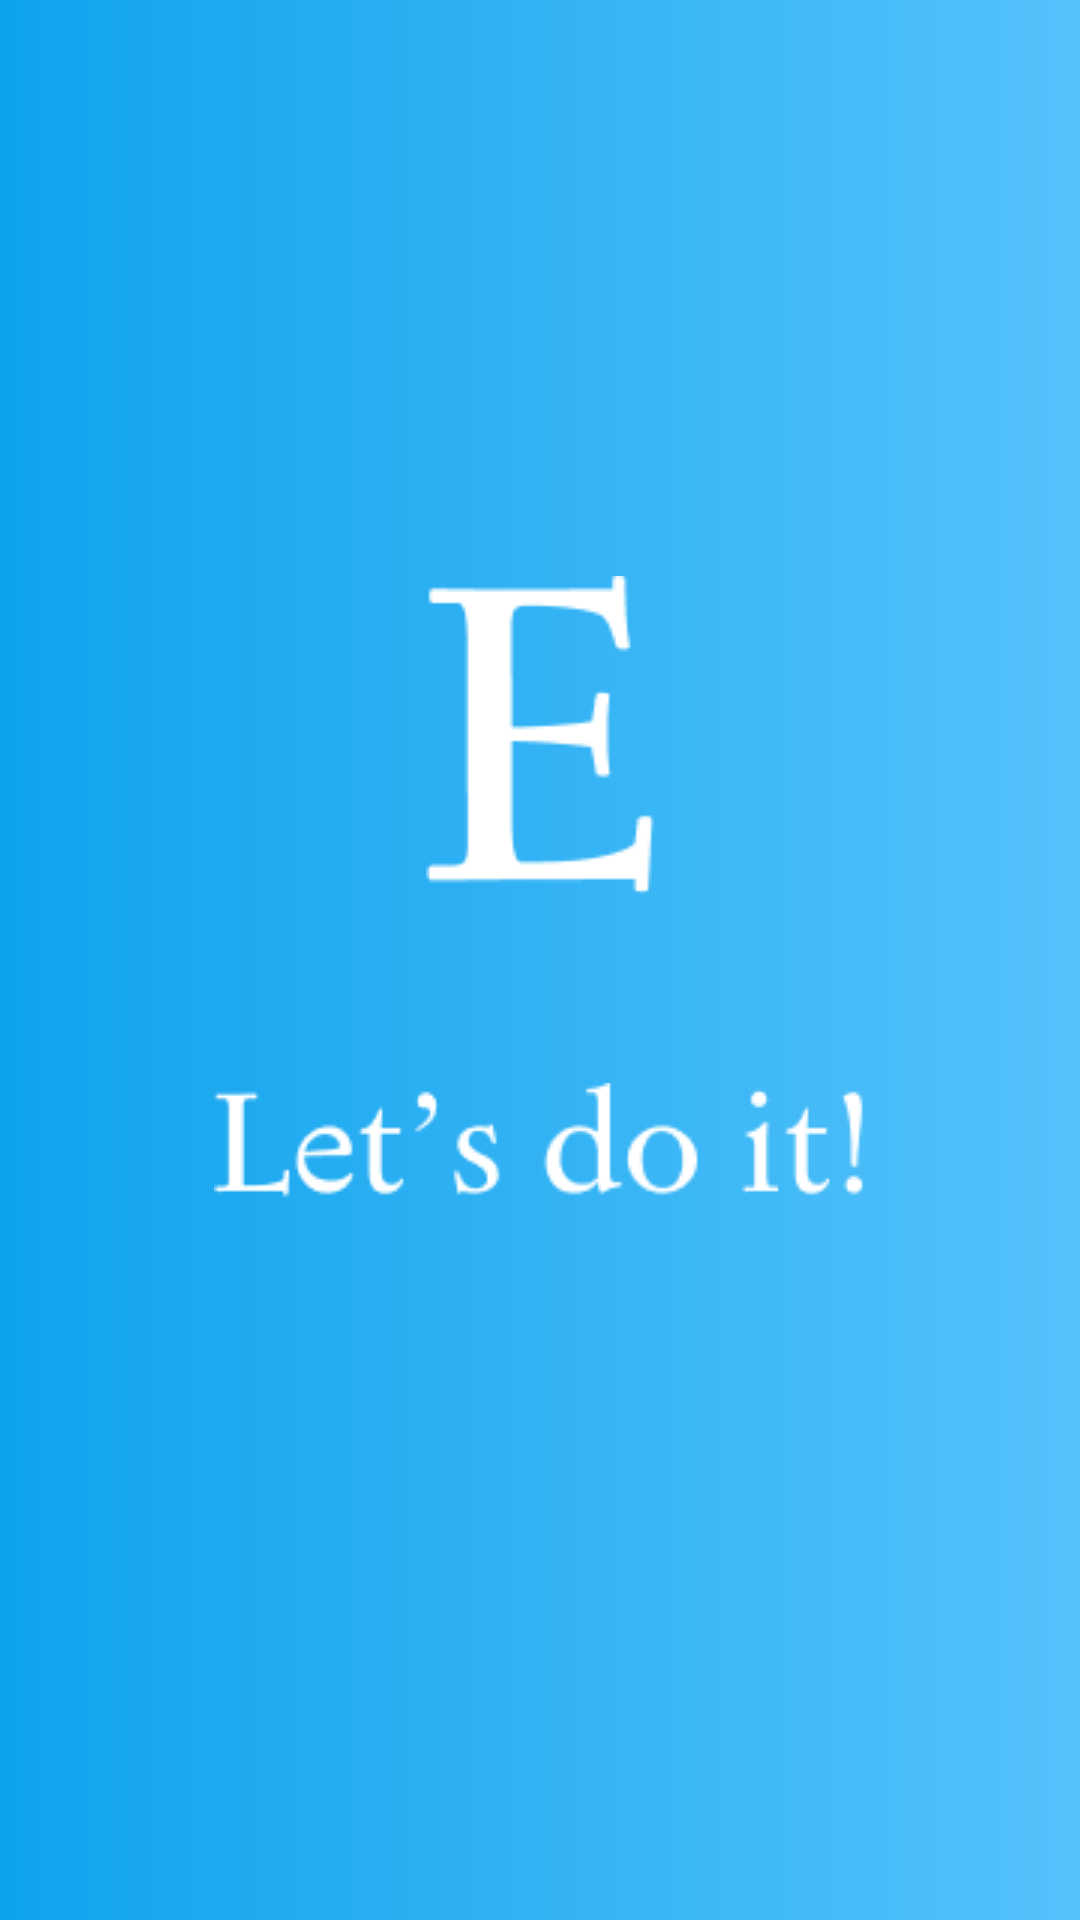

Android layout source for this screen:
<!-- AndroidManifest.xml: application theme SplashTheme -->
<!-- res/layout/image_holder_list.xml -->
<?xml version="1.0" encoding="utf-8"?>
<LinearLayout xmlns:android="http://schemas.android.com/apk/res/android"
    android:layout_width="match_parent"
    android:orientation="vertical"
    android:layout_height="wrap_content">

    <ImageView
        android:id="@+id/im_image"
        android:layout_width="180dp"
        android:layout_height="100dp"
        android:layout_gravity="center"
        android:layout_marginTop="10dp" />

</LinearLayout>
<!-- resources referenced by this layout -->
<resources>
  <style name="SplashTheme" parent="Theme.AppCompat.Light.NoActionBar">
          <item name="android:windowBackground">@drawable/splash_screen</item>
      </style>
  <!-- drawable splash_screen (drawable) -->
  <?xml version="1.0" encoding="utf-8"?>
  <layer-list xmlns:android="http://schemas.android.com/apk/res/android">
      <item android:drawable="@drawable/background_gradient" />
      <item android:bottom="150dp">
          <bitmap
              android:gravity="center"
              android:src="@drawable/e" />
      </item>
      <item android:top="120dp">
          <bitmap
              android:gravity="center"
              android:src="@drawable/lets"/>
      </item>
  </layer-list>
  <!-- drawable background_gradient (drawable) -->
  <?xml version="1.0" encoding="utf-8"?>
  <shape xmlns:android="http://schemas.android.com/apk/res/android">
      <gradient
          android:type="linear"
          android:startColor="#0FA3ED"
          android:endColor="#55C2FB"
          android:angle="360" />
  </shape>
  <!-- drawable e: png bitmap (drawable, 1171 bytes) -->
  <!-- drawable lets: png bitmap (drawable, 2215 bytes) -->
</resources>
